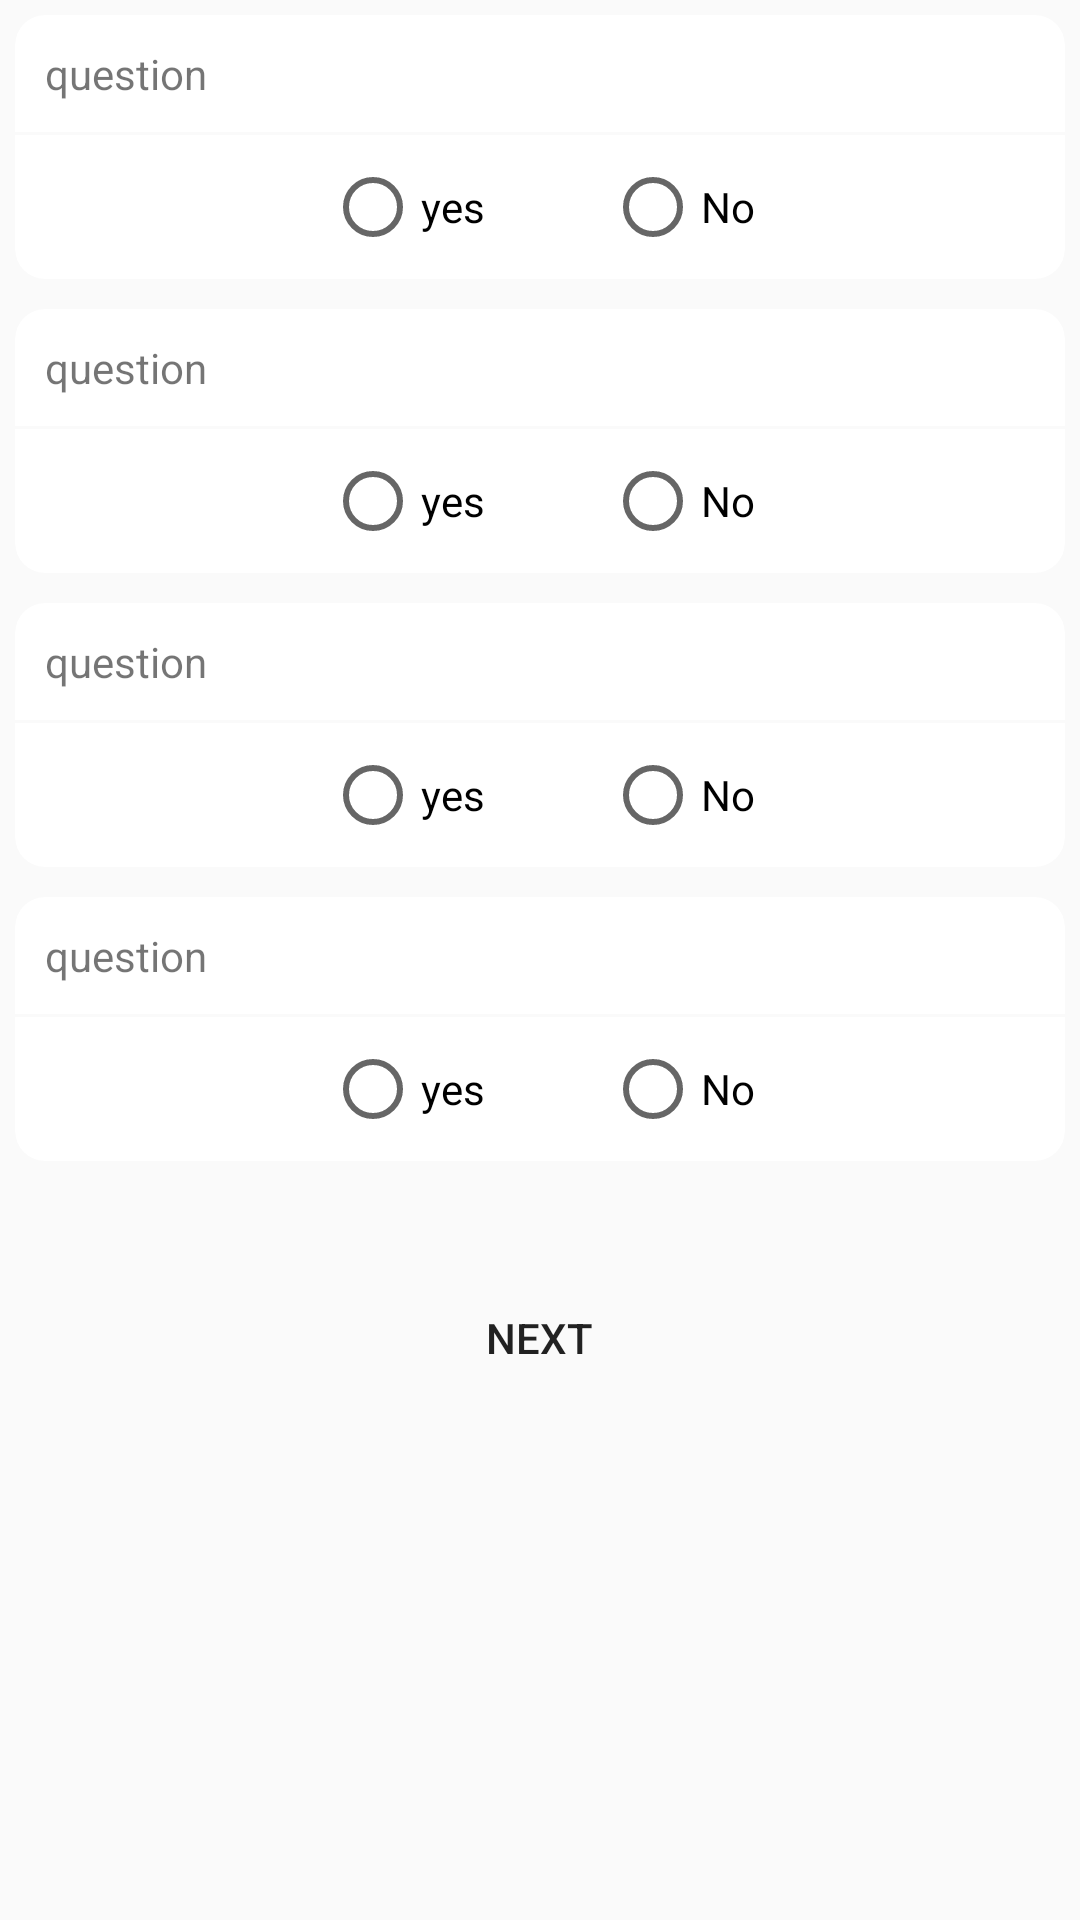

Layout XML and referenced resources for this Android screen:
<!-- AndroidManifest.xml: application theme Theme.dermate -->
<!-- res/layout/activity_asking_questions.xml -->
<?xml version="1.0" encoding="utf-8"?>
<androidx.core.widget.NestedScrollView xmlns:android="http://schemas.android.com/apk/res/android"
    xmlns:app="http://schemas.android.com/apk/res-auto"
    xmlns:tools="http://schemas.android.com/tools"
    android:layout_width="match_parent"
    android:layout_height="match_parent"
    android:background="@color/home_background"
    tools:context=".ui.question.AskingQuestionsActivity">

    <LinearLayout
        android:layout_width="match_parent"
        android:layout_height="wrap_content"
        android:orientation="vertical">

        <androidx.cardview.widget.CardView
            android:layout_width="match_parent"
            android:layout_height="wrap_content"
            android:layout_margin="5dp"
            app:cardBackgroundColor="@color/card_background"
            app:cardCornerRadius="10dp"
            app:cardElevation="0dp">

            <LinearLayout
                android:layout_width="match_parent"
                android:layout_height="wrap_content"
                android:orientation="vertical">

                <TextView
                    android:id="@+id/question_text1"
                    android:layout_width="match_parent"
                    android:layout_height="wrap_content"
                    android:padding="10dp"
                    android:text="@string/question" />

                <View
                    android:layout_width="match_parent"
                    android:layout_height="1dp"
                    android:background="@color/home_background" />

                <RadioGroup
                    android:id="@+id/rg_quest1"
                    android:layout_width="match_parent"
                    android:layout_height="wrap_content"
                    android:gravity="center_horizontal"
                    android:orientation="horizontal">

                    <RadioButton
                        android:id="@+id/rb_yes1"
                        android:layout_width="wrap_content"
                        android:layout_height="wrap_content"
                        android:layout_marginEnd="20dp"
                        android:text="@string/yes" />

                    <RadioButton
                        android:id="@+id/rb_no1"
                        android:layout_width="wrap_content"
                        android:layout_height="wrap_content"
                        android:layout_marginStart="20dp"
                        android:text="@string/no" />
                </RadioGroup>
            </LinearLayout>
        </androidx.cardview.widget.CardView>

        <androidx.cardview.widget.CardView
            android:layout_width="match_parent"
            android:layout_height="wrap_content"
            android:layout_margin="5dp"
            app:cardBackgroundColor="@color/card_background"
            app:cardCornerRadius="10dp"
            app:cardElevation="0dp">

            <LinearLayout
                android:layout_width="match_parent"
                android:layout_height="wrap_content"
                android:orientation="vertical">

                <TextView
                    android:id="@+id/question_text2"
                    android:layout_width="match_parent"
                    android:layout_height="wrap_content"
                    android:padding="10dp"
                    android:text="@string/question" />

                <View
                    android:layout_width="match_parent"
                    android:layout_height="1dp"
                    android:background="@color/home_background" />

                <RadioGroup
                    android:id="@+id/rg_quest2"
                    android:layout_width="match_parent"
                    android:layout_height="wrap_content"
                    android:gravity="center_horizontal"
                    android:orientation="horizontal">

                    <RadioButton
                        android:id="@+id/rb_yes2"
                        android:layout_width="wrap_content"
                        android:layout_height="wrap_content"
                        android:layout_marginEnd="20dp"
                        android:text="@string/yes" />

                    <RadioButton
                        android:id="@+id/rb_no2"
                        android:layout_width="wrap_content"
                        android:layout_height="wrap_content"
                        android:layout_marginStart="20dp"
                        android:text="@string/no" />
                </RadioGroup>
            </LinearLayout>
        </androidx.cardview.widget.CardView>

        <androidx.cardview.widget.CardView
            android:layout_width="match_parent"
            android:layout_height="wrap_content"
            android:layout_margin="5dp"
            app:cardBackgroundColor="@color/card_background"
            app:cardCornerRadius="10dp"
            app:cardElevation="0dp">

            <LinearLayout
                android:layout_width="match_parent"
                android:layout_height="wrap_content"
                android:orientation="vertical">

                <TextView
                    android:id="@+id/question_text3"
                    android:layout_width="match_parent"
                    android:layout_height="wrap_content"
                    android:padding="10dp"
                    android:text="@string/question" />

                <View
                    android:layout_width="match_parent"
                    android:layout_height="1dp"
                    android:background="@color/home_background" />

                <RadioGroup
                    android:id="@+id/rg_quest3"
                    android:layout_width="match_parent"
                    android:layout_height="wrap_content"
                    android:gravity="center_horizontal"
                    android:orientation="horizontal">

                    <RadioButton
                        android:id="@+id/rb_yes3"
                        android:layout_width="wrap_content"
                        android:layout_height="wrap_content"
                        android:layout_marginEnd="20dp"
                        android:text="@string/yes" />

                    <RadioButton
                        android:id="@+id/rb_no3"
                        android:layout_width="wrap_content"
                        android:layout_height="wrap_content"
                        android:layout_marginStart="20dp"
                        android:text="@string/no" />
                </RadioGroup>
            </LinearLayout>
        </androidx.cardview.widget.CardView>

        <androidx.cardview.widget.CardView
            android:layout_width="match_parent"
            android:layout_height="wrap_content"
            android:layout_margin="5dp"
            app:cardBackgroundColor="@color/card_background"
            app:cardCornerRadius="10dp"
            app:cardElevation="0dp">

            <LinearLayout
                android:layout_width="match_parent"
                android:layout_height="wrap_content"
                android:orientation="vertical">

                <TextView
                    android:id="@+id/question_text4"
                    android:layout_width="match_parent"
                    android:layout_height="wrap_content"
                    android:padding="10dp"
                    android:text="@string/question" />

                <View
                    android:layout_width="match_parent"
                    android:layout_height="1dp"
                    android:background="@color/home_background" />

                <RadioGroup
                    android:id="@+id/rg_quest4"
                    android:layout_width="match_parent"
                    android:layout_height="wrap_content"
                    android:gravity="center_horizontal"
                    android:orientation="horizontal">

                    <RadioButton
                        android:id="@+id/rb_yes4"
                        android:layout_width="wrap_content"
                        android:layout_height="wrap_content"
                        android:layout_marginEnd="20dp"
                        android:text="@string/yes" />

                    <RadioButton
                        android:id="@+id/rb_no4"
                        android:layout_width="wrap_content"
                        android:layout_height="wrap_content"
                        android:layout_marginStart="20dp"
                        android:text="@string/no" />
                </RadioGroup>
            </LinearLayout>
        </androidx.cardview.widget.CardView>

        <Button
            android:id="@+id/submit_answer"
            android:layout_width="wrap_content"
            android:layout_height="wrap_content"
            android:layout_gravity="center"
            android:layout_margin="30dp"
            android:background="@drawable/button_oval"
            android:paddingLeft="30dp"
            android:paddingRight="30dp"
            android:text="@string/next" />
    </LinearLayout>
</androidx.core.widget.NestedScrollView>
<!-- resources referenced by this layout -->
<resources>
  <color name="card_background">@color/white</color>
  <color name="home_background">@color/light_background</color>
  <string name="next">Next</string>
  <string name="no">No</string>
  <string name="question">question</string>
  <string name="yes">yes</string>
  <style name="Theme.dermate" parent="Theme.MaterialComponents.DayNight.DarkActionBar">
          
          <item name="colorPrimary">@color/theme_color</item>
          <item name="colorPrimaryVariant">@color/theme_color</item>
          <item name="colorOnPrimary">@color/white</item>
          
          <item name="colorSecondary">@color/teal_200</item>
          <item name="colorSecondaryVariant">@color/teal_700</item>
          <item name="colorOnSecondary">@color/black</item>
          
          <item name="android:statusBarColor" tools:targetApi="l">?attr/colorPrimaryVariant</item>
          
      </style>
  <color name="white">#FFFFFFFF</color>
  <color name="light_background">#FAFAFA</color>
  <color name="theme_color">#13D5D5</color>
  <color name="teal_200">#FF03DAC5</color>
  <color name="teal_700">#FF018786</color>
  <color name="black">#FF000000</color>
</resources>
